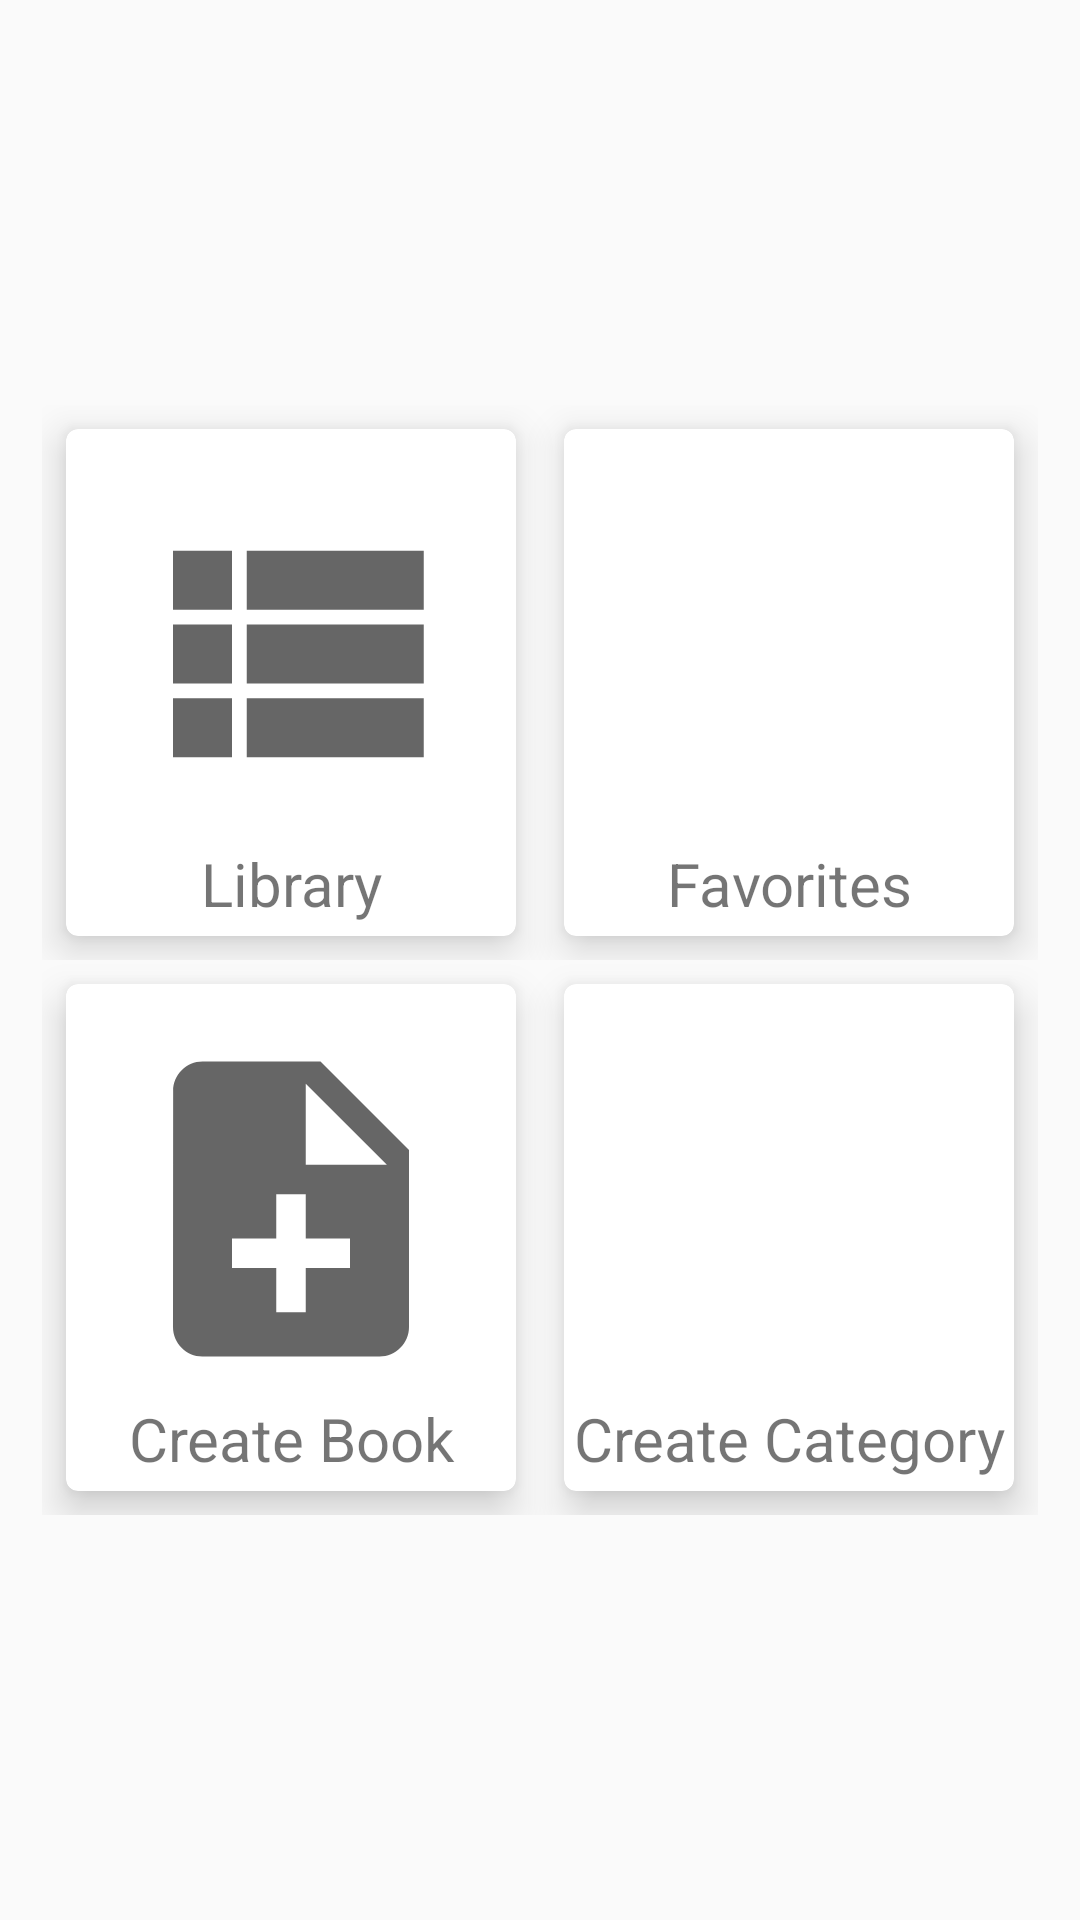

Write the Android layout XML for this screen, with the resource values it uses.
<!-- AndroidManifest.xml: application theme Theme.Finalproject -->
<!-- res/layout/activity_main.xml -->
<?xml version="1.0" encoding="utf-8"?>
<androidx.constraintlayout.widget.ConstraintLayout xmlns:android="http://schemas.android.com/apk/res/android"
    xmlns:app="http://schemas.android.com/apk/res-auto"
    xmlns:tools="http://schemas.android.com/tools"
    android:layout_width="match_parent"
    android:layout_height="match_parent">


    <LinearLayout
        android:id="@+id/linearLayout2"
        android:layout_width="wrap_content"
        android:layout_height="wrap_content"
        android:orientation="vertical"
        app:layout_constraintBottom_toBottomOf="parent"
        app:layout_constraintEnd_toEndOf="parent"
        app:layout_constraintStart_toStartOf="parent"
        app:layout_constraintTop_toTopOf="parent">

        <LinearLayout
            android:layout_width="wrap_content"
            android:layout_height="wrap_content"
            android:orientation="horizontal">

            <androidx.cardview.widget.CardView
                android:id="@+id/cardlibrary"
                android:layout_width="150dp"
                android:layout_height="wrap_content"
                android:layout_margin="8dp"
                app:cardCornerRadius="4dp"
                app:cardElevation="8dp"
                app:layout_constraintEnd_toStartOf="@+id/cvFavourites"
                app:layout_constraintHorizontal_bias="0.5"
                app:layout_constraintStart_toStartOf="parent"
                app:layout_constraintTop_toBottomOf="@+id/textView">

                <androidx.constraintlayout.widget.ConstraintLayout
                    android:layout_width="match_parent"
                    android:layout_height="match_parent">

                    <ImageView
                        android:id="@+id/imageView1"
                        android:layout_width="match_parent"
                        android:layout_height="0dp"
                        android:layout_margin="16dp"
                        android:src="@drawable/ic_baseline_view_list_24"
                        app:layout_constraintDimensionRatio="1:1"
                        app:layout_constraintEnd_toEndOf="parent"
                        app:layout_constraintStart_toStartOf="parent"
                        app:layout_constraintTop_toTopOf="parent"
                          />

                    <TextView
                        android:layout_width="match_parent"
                        android:layout_height="wrap_content"
                        android:layout_margin="4dp"
                        android:layout_marginBottom="1dp"
                        android:text="@string/library"
                        android:textAlignment="center"
                        android:textSize="20sp"
                        app:layout_constraintBottom_toBottomOf="parent"
                        app:layout_constraintEnd_toEndOf="parent"
                        app:layout_constraintStart_toStartOf="parent"
                        app:layout_constraintTop_toBottomOf="@+id/imageView1" />
                </androidx.constraintlayout.widget.ConstraintLayout>
            </androidx.cardview.widget.CardView>

            <androidx.cardview.widget.CardView
                android:id="@+id/cardFavourites"
                android:layout_width="150dp"
                android:layout_height="wrap_content"
                android:layout_margin="8dp"
                app:cardCornerRadius="4dp"
                app:cardElevation="8dp"
                app:layout_constraintEnd_toEndOf="parent"
                app:layout_constraintHorizontal_bias="0.5"
                app:layout_constraintStart_toEndOf="@+id/cvBooks"
                app:layout_constraintTop_toTopOf="@+id/cvBooks">

                <androidx.constraintlayout.widget.ConstraintLayout
                    android:layout_width="match_parent"
                    android:layout_height="match_parent">

                    <ImageView
                        android:id="@+id/imageView2"
                        android:layout_width="match_parent"
                        android:layout_height="0dp"
                        android:layout_margin="16dp"

                        android:src="@drawable/ic_baseline_favorite_24"
                        app:layout_constraintDimensionRatio="1:1"
                        app:layout_constraintEnd_toEndOf="parent"
                        app:layout_constraintStart_toStartOf="parent"
                        app:layout_constraintTop_toTopOf="parent" />

                    <TextView
                        android:layout_width="match_parent"
                        android:layout_height="wrap_content"
                        android:layout_margin="4dp"
                        android:layout_marginBottom="1dp"
                        android:text="@string/favorites"
                        android:textAlignment="center"
                        android:textSize="20sp"
                        app:layout_constraintBottom_toBottomOf="parent"
                        app:layout_constraintEnd_toEndOf="parent"
                        app:layout_constraintStart_toStartOf="parent"
                        app:layout_constraintTop_toBottomOf="@+id/imageView2" />
                </androidx.constraintlayout.widget.ConstraintLayout>
            </androidx.cardview.widget.CardView>
        </LinearLayout>

        <LinearLayout
            android:layout_width="wrap_content"
            android:layout_height="wrap_content"
            android:orientation="horizontal">

            <androidx.cardview.widget.CardView
                android:id="@+id/cardCreatBook"
                android:layout_width="150dp"
                android:layout_height="wrap_content"
                android:layout_margin="8dp"
                app:cardCornerRadius="4dp"
                app:cardElevation="8dp"
                app:layout_constraintStart_toStartOf="@+id/cardlibrary"
                app:layout_constraintTop_toBottomOf="@+id/cardlibrary">

                <androidx.constraintlayout.widget.ConstraintLayout
                    android:layout_width="match_parent"
                    android:layout_height="match_parent">

                    <ImageView
                        android:id="@+id/creatbookimg"
                        android:layout_width="match_parent"
                        android:layout_height="0dp"
                        android:layout_margin="16dp"
                        android:contentDescription="@string/app_name"
                        android:src="@drawable/ic_baseline_note_add_24"
                        app:layout_constraintDimensionRatio="1:1"
                        app:layout_constraintEnd_toEndOf="parent"
                        app:layout_constraintStart_toStartOf="parent"
                        app:layout_constraintTop_toTopOf="parent" />

                    <TextView
                        android:layout_width="match_parent"
                        android:layout_height="wrap_content"
                        android:layout_margin="4dp"
                        android:layout_marginBottom="1dp"
                        android:text="@string/create_book"
                        android:textAlignment="center"
                        android:textSize="20sp"
                        app:layout_constraintBottom_toBottomOf="parent"
                        app:layout_constraintEnd_toEndOf="parent"
                        app:layout_constraintStart_toStartOf="parent"
                        app:layout_constraintTop_toBottomOf="@+id/creatbookimg" />
                </androidx.constraintlayout.widget.ConstraintLayout>
            </androidx.cardview.widget.CardView>

            <androidx.cardview.widget.CardView
                android:id="@+id/cardCreatCategory"
                android:layout_width="150dp"
                android:layout_height="wrap_content"
                android:layout_margin="8dp"
                app:cardCornerRadius="4dp"
                app:cardElevation="8dp"
                app:layout_constraintEnd_toEndOf="@+id/cvFavourites"
                app:layout_constraintTop_toTopOf="@+id/cvAddNewBook">

                <androidx.constraintlayout.widget.ConstraintLayout
                    android:layout_width="match_parent"
                    android:layout_height="match_parent">

                    <ImageView
                        android:id="@+id/Category"
                        android:layout_width="match_parent"
                        android:layout_height="0dp"
                        android:layout_margin="16dp"
                         android:src="@drawable/ic_baseline_category_24"
                        app:layout_constraintDimensionRatio="1:1"
                        app:layout_constraintEnd_toEndOf="parent"
                        app:layout_constraintStart_toStartOf="parent"
                        app:layout_constraintTop_toTopOf="parent" />

                    <TextView
                        android:layout_width="match_parent"
                        android:layout_height="wrap_content"
                        android:layout_marginVertical="4dp"
                        android:layout_marginTop="4dp"
                        android:layout_marginBottom="4dp"
                        android:text="@string/Create_Category"
                        android:textAlignment="center"
                        android:textSize="20sp"
                        app:layout_constraintBottom_toBottomOf="parent"
                        app:layout_constraintEnd_toEndOf="parent"
                        app:layout_constraintStart_toStartOf="parent"
                        app:layout_constraintTop_toBottomOf="@+id/Category" />
                </androidx.constraintlayout.widget.ConstraintLayout>
            </androidx.cardview.widget.CardView>
        </LinearLayout>
    </LinearLayout>
</androidx.constraintlayout.widget.ConstraintLayout>
<!-- resources referenced by this layout -->
<resources>
  <!-- drawable ic_baseline_note_add_24 (drawable) -->
  <?xml version="1.0" encoding="utf-8"?>
  <vector xmlns:android="http://schemas.android.com/apk/res/android" xmlns:app="http://schemas.android.com/apk/res-auto" xmlns:aapt="http://schemas.android.com/aapt" android:tint="?attr/colorControlNormal" android:height="24dp" android:width="24dp" android:viewportWidth="24" android:viewportHeight="24">
      <path android:fillColor="@android:color/white" android:pathData="M14,2L6,2c-1.1,0 -1.99,0.9 -1.99,2L4,20c0,1.1 0.89,2 1.99,2L18,22c1.1,0 2,-0.9 2,-2L20,8l-6,-6zM16,16h-3v3h-2v-3L8,16v-2h3v-3h2v3h3v2zM13,9L13,3.5L18.5,9L13,9z"/>
  </vector>
  <!-- drawable ic_baseline_view_list_24 (drawable) -->
  <?xml version="1.0" encoding="utf-8"?>
  <vector xmlns:android="http://schemas.android.com/apk/res/android" xmlns:app="http://schemas.android.com/apk/res-auto" xmlns:aapt="http://schemas.android.com/aapt" android:tint="?attr/colorControlNormal" android:height="24dp" android:width="24dp"  android:viewportWidth="24"
      android:viewportHeight="24">
      <path android:fillColor="@android:color/white" android:pathData="M4,14h4v-4L4,10v4zM4,19h4v-4L4,15v4zM4,9h4L8,5L4,5v4zM9,14h12v-4L9,10v4zM9,19h12v-4L9,15v4zM9,5v4h12L21,5L9,5z"/>
  </vector>
  <string name="Create_Category">Create Category</string>
  <string name="app_name">finalproject</string>
  <string name="create_book">Create Book</string>
  <string name="favorites">Favorites</string>
  <string name="library">Library</string>
  <style name="Theme.Finalproject" parent="Theme.AppCompat.DayNight.DarkActionBar">
          
          <item name="colorPrimary">@color/purple_500</item>
          <item name="colorPrimaryVariant">@color/purple_700</item>
          <item name="colorOnPrimary">@color/white</item>
          
          <item name="colorSecondary">@color/teal_200</item>
          <item name="colorSecondaryVariant">@color/teal_700</item>
          <item name="colorOnSecondary">@color/black</item>
          
          <item name="android:statusBarColor" tools:targetApi="l">?attr/colorPrimaryVariant</item>
          
      </style>
  <!-- not gathered from this repository: default colours our renderer supplied (Android Studio template values) -->
  <color name="purple_500">#FF6200EE</color>
  <color name="purple_700">#FF3700B3</color>
  <color name="teal_200">#FF03DAC5</color>
  <color name="teal_700">#FF018786</color>
  <color name="black">#FF000000</color>
  <color name="white">#FFFFFFFF</color>
</resources>
